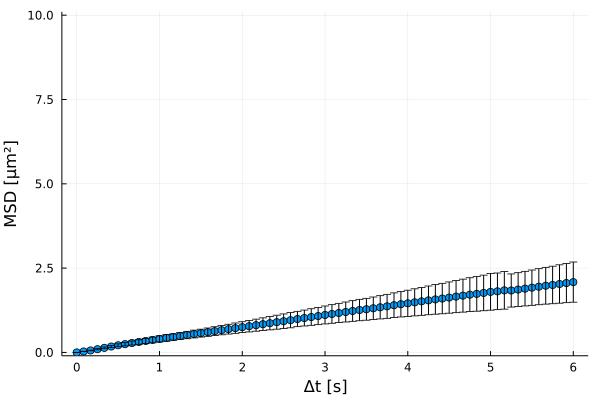

The data file committed next to this chart (first rows):
xMSD, MSD, yerror
0.0, 0.0, 0.0
0.08333, 0.02784, 0.003961
0.1667, 0.05812, 0.00983
0.25, 0.09576, 0.01719
0.3333, 0.1354, 0.0253
0.4167, 0.1745, 0.03401
0.5, 0.2117, 0.04274
0.5833, 0.2459, 0.05095
0.6667, 0.2788, 0.05905
0.75, 0.3096, 0.0674
0.8333, 0.3404, 0.07591
0.9167, 0.3707, 0.08496
1.0, 0.4005, 0.0921
1.083, 0.4304, 0.09893
1.167, 0.4559, 0.0961
1.25, 0.4856, 0.1024
1.333, 0.5155, 0.109
1.417, 0.5453, 0.1159
1.5, 0.5714, 0.1164
1.583, 0.6011, 0.1232
1.667, 0.6308, 0.1302
1.75, 0.6599, 0.1379
1.833, 0.6895, 0.1456
1.917, 0.7192, 0.1534
2.0, 0.7487, 0.1616
2.083, 0.7782, 0.1701
2.167, 0.8076, 0.1792
2.25, 0.8372, 0.1884
2.333, 0.8666, 0.1975
2.417, 0.8962, 0.2068
2.5, 0.9257, 0.2161
2.583, 0.9552, 0.2254
2.667, 0.9904, 0.2274
2.75, 1.02, 0.2367
2.833, 1.049, 0.2462
2.917, 1.078, 0.2559
3.0, 1.11, 0.2658
3.083, 1.14, 0.2758
3.167, 1.169, 0.2859
3.25, 1.199, 0.2963
3.333, 1.228, 0.307
3.417, 1.257, 0.3176
3.5, 1.28, 0.3242
3.583, 1.309, 0.3345
3.667, 1.338, 0.3451
3.75, 1.367, 0.3558
3.833, 1.4, 0.3662
3.917, 1.429, 0.3774
4.0, 1.456, 0.3898
4.083, 1.485, 0.4016
4.167, 1.514, 0.4138
4.25, 1.543, 0.4261
4.333, 1.572, 0.4385
4.417, 1.598, 0.4517
4.5, 1.627, 0.4645
4.583, 1.655, 0.477
4.667, 1.684, 0.4896
4.75, 1.713, 0.5022
4.833, 1.736, 0.5144
4.917, 1.764, 0.5273
... 13 more rows
